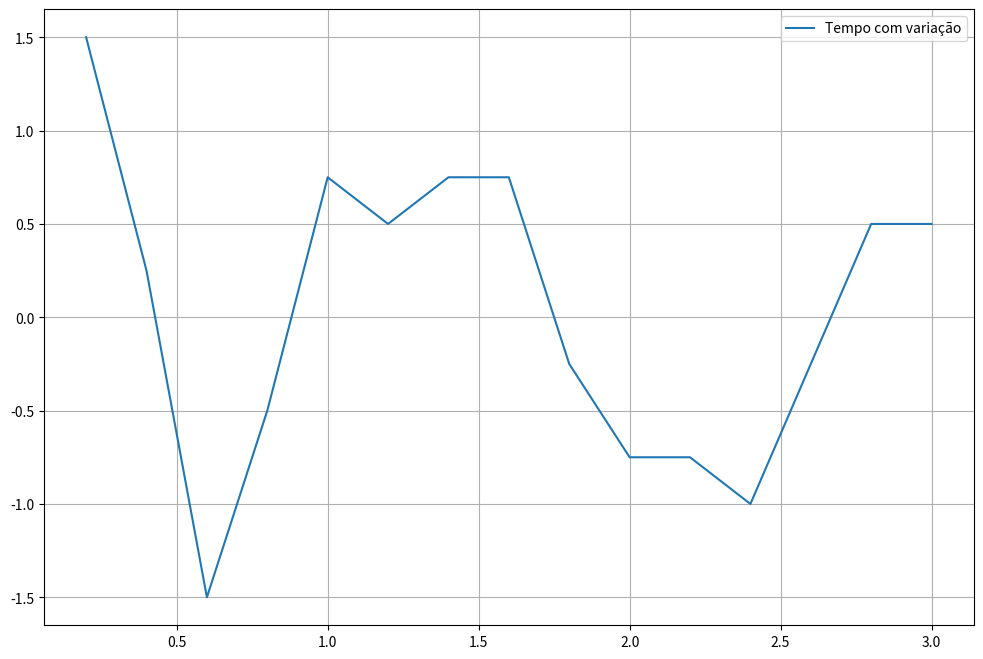

Python code for this plot:
#Imports
import matplotlib.pyplot as plt
import numpy as np

#Funções
def derivada_discreta(x,y):
  v = []
  for i in range(len(x)):
    if i!=0 and i!=len(x)-1:
      d = (y[i+1] - y[i-1]) / (x[i+1] - x[i-1])
    elif i==0:
      d = (y[i+1] - y[i]) / (x[i+1] - x[i])
    elif i == len(x) - 1:
      d = (y[i] - y[i-1]) / (x[i] - x[i-1])
    v.append(d)
  return v

t = np.array([0.20,0.40,0.60,0.80,1.00,1.20,1.40,1.60,1.80,2.00,2.20,2.40,2.60,2.80,3.00])
a = np.array([0.50,0.80,0.60,0.20,0.40,0.50,0.60,0.80,0.90,0.70,0.60,0.40,0.20,0.30,0.40])

dxdy = derivada_discreta(t,a)
print(f'*Variações: {dxdy}')

plt.figure(figsize=(12,8))
plt.plot(t,dxdy, label="Tempo com variação")
plt.legend()
plt.grid()
plt.show()